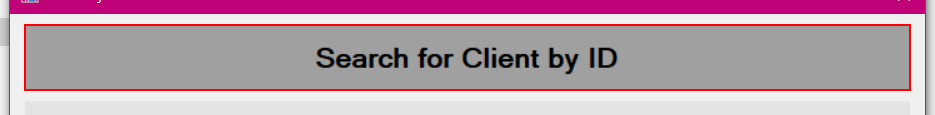
Workflow: ACME_System3_Search_Form

Step 1 [try]: find 'Search for Client by ID' (acme-system3.exe)

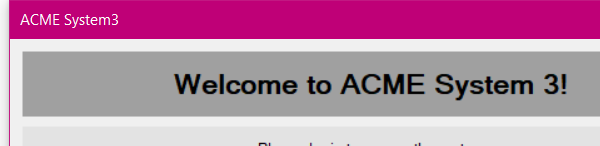
Step 2 [try]: Attach Window 'Open ACME System3' on 'SearchingClient' (acme-system3.exe)

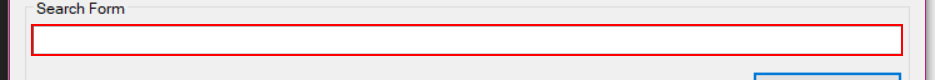
Step 3 [try]: type [in_strSearchByID] into 'textBox1' (acme-system3.exe)

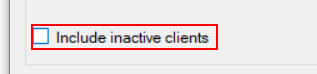
Step 4: check 'checkBox1' (acme-system3.exe)

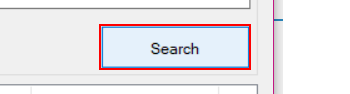
Step 5: click on 'Search' (acme-system3.exe)

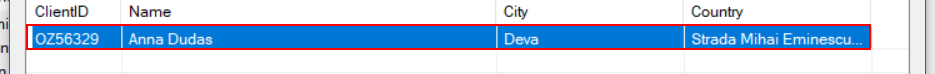
Step 6: click on the list item (acme-system3.exe)

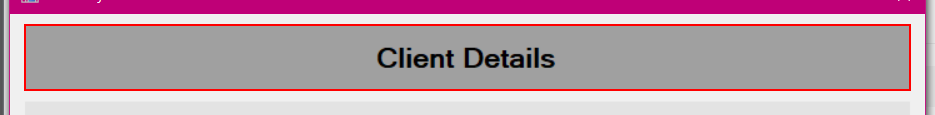
Step 7 [try]: find 'Client Details' (acme-system3.exe)